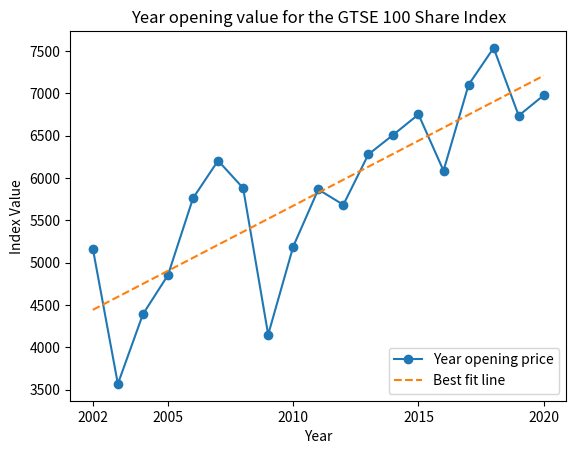

The script that saved this image:
# -*- coding: utf-8 -*-
"""
Created on Sun Jan  8 21:45:15 2023

[redacted]
"""
import numpy as np
import matplotlib.pyplot as plt

t = np.arange(2002,2021)
y = np.array([5165,3567,4390,4852,5760,6203,5879,4149,5189,5863,5682,6277,6510,6749,6084,7099,7534,6734,6975])

fit = np.polyfit(t,y,deg=1)

plt.xticks([2002,2005,2010,2015,2020])
plt.plot(t,y,'-o',label="Year opening price")
plt.plot(t,np.polyval(fit,t),'--', label="Best fit line")
plt.xlabel("Year")
plt.ylabel("Index Value")
plt.title("Year opening value for the GTSE 100 Share Index")
plt.legend(loc=4)

#b
dydt = np.gradient(y)